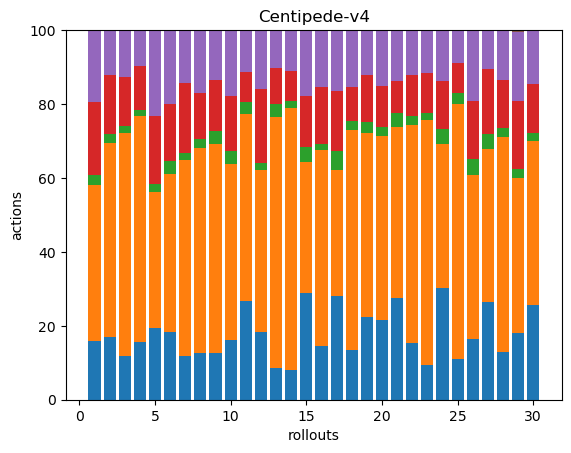

Source data for this figure (header and first rows):
33, 87, 6, 41, 40, 0, 0, 0, 0, 0, 0, 0, 0, 0, 0, 0, 0, 0
34, 104, 5, 32, 24, 0, 0, 0, 0, 0, 0, 0, 0, 0, 0, 0, 0, 0
32, 162, 5, 36, 34, 0, 0, 0, 0, 0, 0, 0, 0, 0, 0, 0, 0, 0
63, 247, 7, 48, 39, 0, 0, 0, 0, 0, 0, 0, 0, 0, 0, 0, 0, 0
41, 78, 5, 39, 49, 0, 0, 0, 0, 0, 0, 0, 0, 0, 0, 0, 0, 0
31, 72, 6, 26, 34, 0, 0, 0, 0, 0, 0, 0, 0, 0, 0, 0, 0, 0
38, 172, 6, 62, 46, 0, 0, 0, 0, 0, 0, 0, 0, 0, 0, 0, 0, 0
38, 168, 7, 38, 51, 0, 0, 0, 0, 0, 0, 0, 0, 0, 0, 0, 0, 0
29, 131, 8, 32, 31, 0, 0, 0, 0, 0, 0, 0, 0, 0, 0, 0, 0, 0
43, 126, 9, 40, 47, 0, 0, 0, 0, 0, 0, 0, 0, 0, 0, 0, 0, 0
40, 75, 5, 12, 17, 0, 0, 0, 0, 0, 0, 0, 0, 0, 0, 0, 0, 0
37, 88, 4, 40, 32, 0, 0, 0, 0, 0, 0, 0, 0, 0, 0, 0, 0, 0
27, 213, 11, 31, 32, 0, 0, 0, 0, 0, 0, 0, 0, 0, 0, 0, 0, 0
36, 321, 8, 37, 50, 0, 0, 0, 0, 0, 0, 0, 0, 0, 0, 0, 0, 0
42, 52, 6, 20, 26, 0, 0, 0, 0, 0, 0, 0, 0, 0, 0, 0, 0, 0
37, 134, 4, 39, 39, 0, 0, 0, 0, 0, 0, 0, 0, 0, 0, 0, 0, 0
43, 52, 8, 25, 25, 0, 0, 0, 0, 0, 0, 0, 0, 0, 0, 0, 0, 0
31, 138, 6, 21, 36, 0, 0, 0, 0, 0, 0, 0, 0, 0, 0, 0, 0, 0
37, 82, 5, 21, 20, 0, 0, 0, 0, 0, 0, 0, 0, 0, 0, 0, 0, 0
37, 85, 4, 19, 26, 0, 0, 0, 0, 0, 0, 0, 0, 0, 0, 0, 0, 0
44, 74, 6, 14, 22, 0, 0, 0, 0, 0, 0, 0, 0, 0, 0, 0, 0, 0
41, 157, 6, 30, 32, 0, 0, 0, 0, 0, 0, 0, 0, 0, 0, 0, 0, 0
35, 244, 7, 40, 43, 0, 0, 0, 0, 0, 0, 0, 0, 0, 0, 0, 0, 0
42, 54, 6, 18, 19, 0, 0, 0, 0, 0, 0, 0, 0, 0, 0, 0, 0, 0
38, 236, 10, 28, 30, 0, 0, 0, 0, 0, 0, 0, 0, 0, 0, 0, 0, 0
36, 98, 9, 35, 42, 0, 0, 0, 0, 0, 0, 0, 0, 0, 0, 0, 0, 0
38, 59, 6, 25, 15, 0, 0, 0, 0, 0, 0, 0, 0, 0, 0, 0, 0, 0
36, 162, 7, 36, 38, 0, 0, 0, 0, 0, 0, 0, 0, 0, 0, 0, 0, 0
46, 107, 6, 47, 48, 1, 0, 0, 0, 0, 0, 0, 0, 0, 0, 0, 0, 0
65, 113, 5, 34, 37, 0, 0, 0, 0, 0, 0, 0, 0, 0, 0, 0, 0, 0
